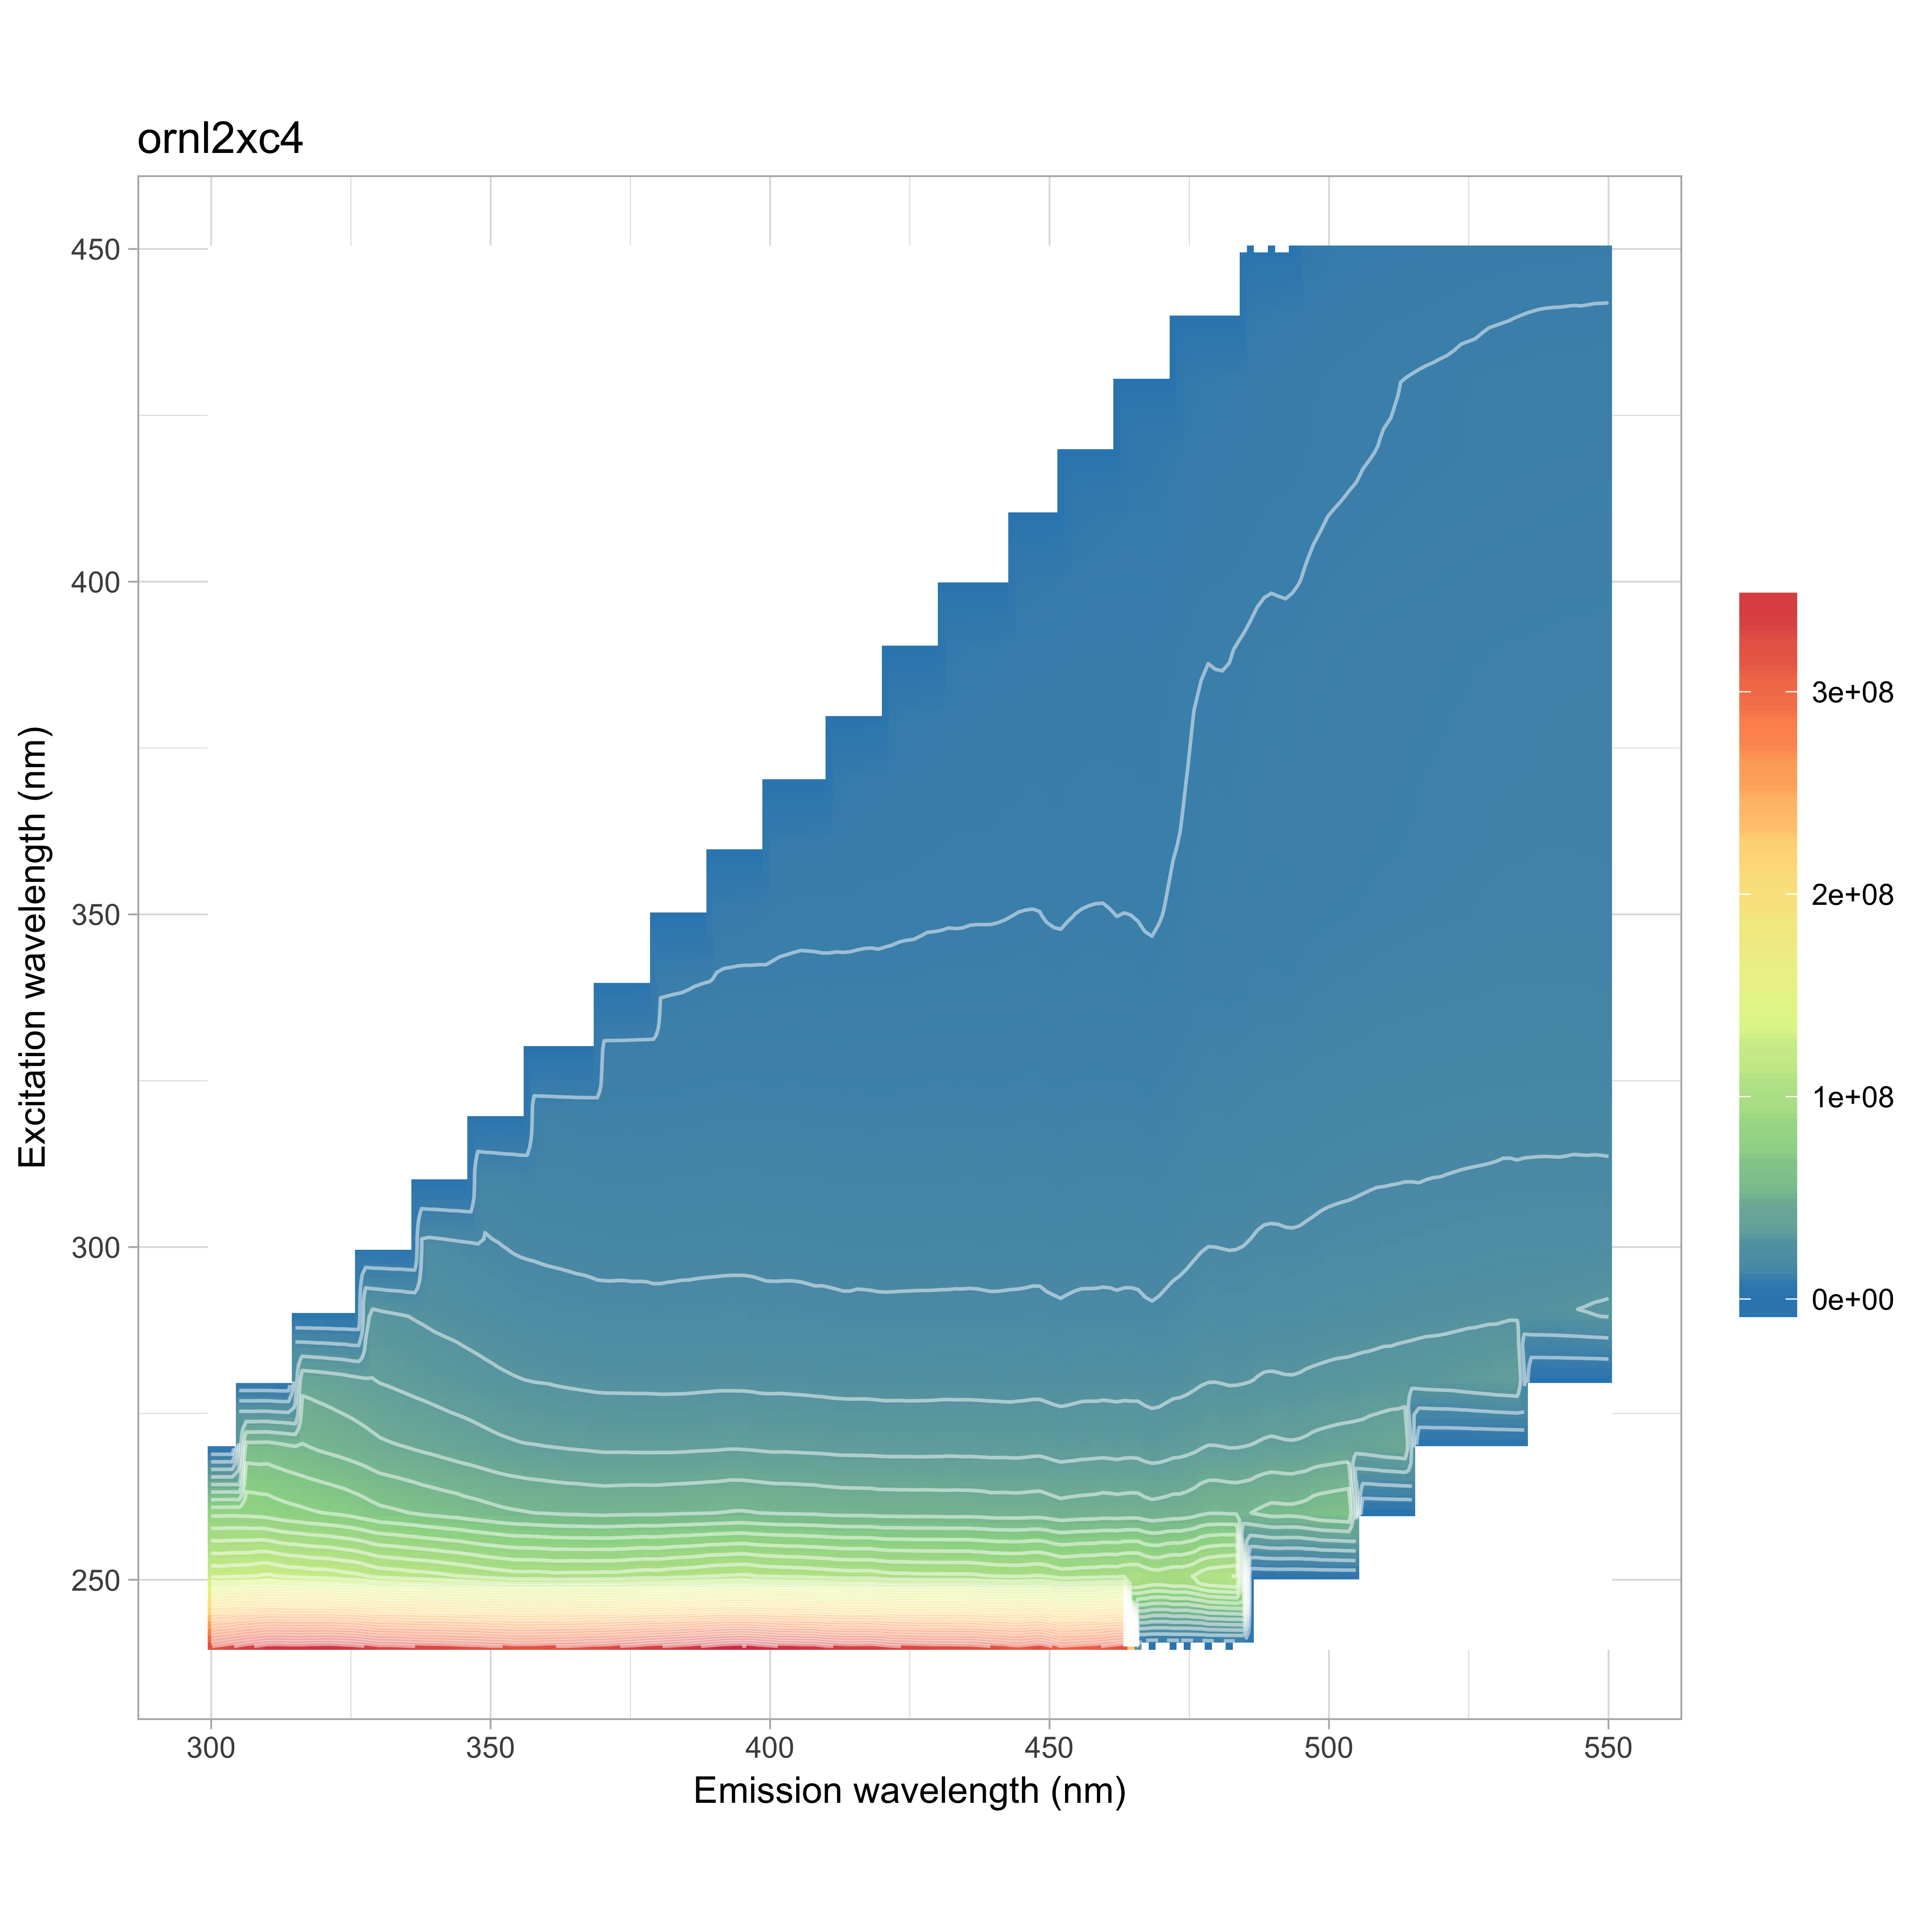

Source data for this figure (header and first rows):
, 240, 250, 260, 270, 280, 290, 300, 310, 320, 330, 340, 350, 360, 370, 380, 390, 400, 410, 420, 430, 440, 450
300, 321706391, 126612668, 78606601, 57959435, 46558283, -1.933, -2.092, -2.139, -2.156, -2.142, -2.103, -2.022, -1.929, -1.895, -1.959, -2.04, -2.108, -2.139, -2.177, -2.208, -2.204, -2.217
302, 326199734, 126093900, 78664771, 57775542, 46222519, 34898120, -2.084, -2.131, -2.148, -2.134, -2.095, -2.014, -1.922, -1.888, -1.951, -2.033, -2.1, -2.131, -2.169, -2.199, -2.196, -2.208
304, 330713868, 126955506, 78848363, 57782728, 46250952, 36829657, -2.076, -2.123, -2.14, -2.127, -2.087, -2.007, -1.915, -1.881, -1.944, -2.025, -2.092, -2.123, -2.161, -2.191, -2.188, -2.2
306, 336862329, 127074392, 78360313, 57590333, 45840426, 37012267, -2.065, -2.111, -2.128, -2.115, -2.075, -1.996, -1.904, -1.87, -1.933, -2.014, -2.08, -2.111, -2.149, -2.179, -2.176, -2.188
308, 340598572, 128153879, 77877367, 57341454, 45396071, 36977161, -2.049, -2.096, -2.113, -2.099, -2.06, -1.981, -1.89, -1.856, -1.919, -1.999, -2.065, -2.095, -2.133, -2.163, -2.16, -2.172
310, 345900686, 129821177, 77117395, 57689156, 44915993, 36674701, -2.034, -2.08, -2.097, -2.083, -2.045, -1.966, -1.876, -1.842, -1.904, -1.984, -2.049, -2.079, -2.117, -2.147, -2.143, -2.155
312, 346413865, 127977311, 75541220, 56640493, 43954926, 35954328, 25708454, -2.034, -2.05, -2.037, -1.999, -1.922, -1.834, -1.801, -1.862, -1.94, -2.004, -2.033, -2.07, -2.099, -2.096, -2.107
314, 345444545, 126334936, 74393424, 55452937, 42863399, 35155157, 27306733, -1.987, -2.003, -1.99, -1.953, -1.878, -1.792, -1.76, -1.82, -1.895, -1.958, -1.987, -2.023, -2.051, -2.048, -2.059
316, 345161331, 126010493, 73533653, 54423429, 42064495, 34373325, 27647834, -1.945, -1.96, -1.947, -1.911, -1.838, -1.754, -1.722, -1.78, -1.855, -1.916, -1.944, -1.979, -2.007, -2.004, -2.015
318, 346480795, 124607241, 72467250, 53221898, 41381035, 33724128, 27371173, -1.905, -1.921, -1.908, -1.873, -1.801, -1.718, -1.688, -1.745, -1.817, -1.877, -1.905, -1.939, -1.966, -1.963, -1.974
320, 347201856, 124585349, 71729166, 52146393, 40587569, 32868676, 27115760, -1.866, -1.881, -1.869, -1.834, -1.764, -1.683, -1.653, -1.709, -1.78, -1.839, -1.866, -1.899, -1.926, -1.923, -1.934
322, 347272428, 123911834, 70807981, 51183795, 39771824, 32013588, 26515859, 16316119, -1.841, -1.829, -1.796, -1.726, -1.647, -1.618, -1.672, -1.742, -1.8, -1.826, -1.859, -1.885, -1.882, -1.893
324, 344880997, 122245831, 69842922, 50142809, 38833480, 31275860, 25820222, 18417483, -1.801, -1.79, -1.757, -1.689, -1.612, -1.583, -1.636, -1.704, -1.761, -1.787, -1.819, -1.844, -1.842, -1.852
326, 343485845, 121441894, 68313341, 49188573, 37613640, 30266013, 25158890, 19133449, -1.755, -1.744, -1.712, -1.646, -1.57, -1.542, -1.594, -1.661, -1.716, -1.741, -1.772, -1.797, -1.794, -1.804
328, 338622448, 119075358, 66636948, 47910360, 36593757, 29233052, 24452700, 19183122, -1.703, -1.692, -1.661, -1.597, -1.523, -1.496, -1.547, -1.611, -1.664, -1.689, -1.719, -1.743, -1.741, -1.75
330, 334141156, 116446371, 64911611, 46348141, 35355828, 28300277, 23478945, 18991009, -1.65, -1.64, -1.609, -1.547, -1.477, -1.45, -1.499, -1.562, -1.613, -1.637, -1.666, -1.69, -1.687, -1.697
332, 334352610, 115777494, 64184677, 45535529, 34715176, 27627570, 22880062, 18703327, 8846098, -1.609, -1.579, -1.519, -1.449, -1.423, -1.471, -1.532, -1.583, -1.606, -1.635, -1.658, -1.656, -1.665
334, 333232674, 115053272, 63377680, 44772410, 33947639, 27019747, 22279979, 18396522, 11811968, -1.579, -1.549, -1.49, -1.421, -1.396, -1.443, -1.503, -1.553, -1.576, -1.604, -1.627, -1.624, -1.633
336, 331540309, 114032592, 62483722, 44094444, 33181286, 26314054, 21776695, 18111235, 12980880, -1.546, -1.518, -1.459, -1.392, -1.367, -1.414, -1.472, -1.521, -1.543, -1.571, -1.593, -1.591, -1.6
338, 329954588, 113543458, 61284911, 43251741, 32521820, 25666590, 21250141, 17755431, 13402777, -1.512, -1.484, -1.427, -1.362, -1.337, -1.382, -1.44, -1.488, -1.509, -1.537, -1.558, -1.556, -1.564
340, 329321970, 112769210, 60560931, 42463284, 31785436, 24977149, 20721400, 17418818, 13657871, -1.478, -1.451, -1.395, -1.331, -1.307, -1.351, -1.408, -1.454, -1.475, -1.502, -1.523, -1.521, -1.529
342, 328983106, 111694552, 59740932, 41503142, 31171255, 24516665, 20292577, 17007832, 13667261, 4104979, -1.422, -1.367, -1.304, -1.281, -1.324, -1.38, -1.425, -1.446, -1.472, -1.493, -1.49, -1.499
344, 327268133, 110486161, 59197009, 40590061, 30640108, 23991230, 19706284, 16631955, 13673695, 7869777, -1.393, -1.339, -1.278, -1.255, -1.297, -1.351, -1.396, -1.417, -1.442, -1.462, -1.46, -1.468
346, 325827140, 109327789, 58062111, 39929457, 29934549, 23395164, 19289276, 16238356, 13534687, 9092304, -1.36, -1.308, -1.248, -1.226, -1.267, -1.32, -1.364, -1.384, -1.409, -1.428, -1.426, -1.434
348, 325305002, 107874921, 57270695, 39064929, 29271197, 22788652, 18750406, 15917290, 13261025, 9645868, -1.325, -1.274, -1.215, -1.194, -1.234, -1.285, -1.328, -1.347, -1.372, -1.391, -1.389, -1.396
350, 322784791, 106531505, 56338159, 38171650, 28535672, 22270250, 18274176, 15505658, 12998115, 9889345, -1.289, -1.239, -1.183, -1.161, -1.201, -1.251, -1.292, -1.311, -1.335, -1.353, -1.351, -1.359
352, 322910774, 105773934, 55396915, 37390500, 27855497, 21820688, 18003398, 15139184, 12718715, 10002112, 1302481, -1.211, -1.155, -1.135, -1.173, -1.222, -1.262, -1.281, -1.304, -1.322, -1.32, -1.328
354, 319356783, 104795641, 54743077, 36830936, 27303090, 21374302, 17535961, 14754642, 12524837, 10045856, 4898607, -1.183, -1.128, -1.108, -1.146, -1.193, -1.233, -1.251, -1.273, -1.291, -1.289, -1.296
356, 319598721, 104399356, 54271740, 36276381, 26882639, 20966728, 17248222, 14473623, 12395356, 10065818, 6325665, -1.16, -1.107, -1.087, -1.124, -1.17, -1.209, -1.227, -1.249, -1.266, -1.265, -1.272
358, 319821262, 104875600, 53699656, 36032486, 26509370, 20810002, 17090870, 14328105, 12289629, 10119085, 6999726, -1.143, -1.09, -1.071, -1.107, -1.153, -1.191, -1.209, -1.231, -1.248, -1.246, -1.253
360, 321625490, 104391429, 53415121, 35641096, 26375288, 20500960, 16912663, 14162738, 12221023, 10049983, 7450655, -1.126, -1.074, -1.055, -1.091, -1.136, -1.174, -1.191, -1.212, -1.229, -1.227, -1.234
362, 322318324, 103642257, 52977824, 35425741, 25991243, 20259829, 16805281, 14196858, 12097672, 10030868, 7707833, -1151979, -1.057, -1.038, -1.073, -1.118, -1.155, -1.172, -1.193, -1.21, -1.208, -1.215
364, 322722249, 104157970, 52584374, 35153160, 25716616, 20091793, 16641494, 14069770, 11982256, 9952405, 7861229, 2855416, -1.04, -1.022, -1.056, -1.1, -1.136, -1.153, -1.174, -1.19, -1.189, -1.195
366, 324265613, 104201223, 52502243, 34973144, 25457131, 19867336, 16523518, 13957092, 11896982, 9960030, 8025751, 4558225, -1.024, -1.006, -1.04, -1.083, -1.119, -1.135, -1.156, -1.172, -1.17, -1.177
368, 326626474, 104146952, 52124339, 34696197, 25242875, 19776047, 16318197, 13782789, 11854548, 9950949, 8118565, 5320109, -1.009, -0.9907, -1.024, -1.067, -1.102, -1.118, -1.138, -1.154, -1.153, -1.159
370, 327270420, 104645789, 51932456, 34302859, 25068221, 19526070, 16235994, 13709985, 11866046, 9967669, 8127699, 5828848, -0.9933, -0.9756, -1.008, -1.05, -1.085, -1.101, -1.121, -1.137, -1.135, -1.141
372, 329135224, 104402057, 52162157, 34286679, 25043599, 19519387, 16199775, 13680550, 11872301, 9987618, 8148307, 6187981, -4609610, -0.9672, -0.9998, -1.042, -1.076, -1.092, -1.111, -1.127, -1.125, -1.131
374, 332542115, 105045757, 52283764, 34314313, 25020488, 19602460, 16183803, 13756426, 11938813, 10019663, 8191123, 6456657, 547029, -0.9589, -0.9912, -1.033, -1.067, -1.082, -1.102, -1.117, -1.116, -1.122
376, 334252556, 105844150, 52506501, 34201917, 24998584, 19492001, 16207023, 13701607, 11920812, 10095639, 8277033, 6642035, 2902778, -0.9495, -0.9815, -1.022, -1.056, -1.072, -1.091, -1.106, -1.105, -1.111
378, 337606165, 106511690, 52477777, 34197471, 25003636, 19502566, 16149014, 13775811, 11901741, 10155725, 8378336, 6821718, 4073254, -0.939, -0.9707, -1.011, -1.044, -1.06, -1.079, -1.094, -1.092, -1.098
380, 339276248, 106026457, 52408922, 34189282, 24880446, 19329952, 16099326, 13704012, 11864188, 10237534, 8474760, 6917300, 4735949, -0.9285, -0.9598, -0.9998, -1.033, -1.048, -1.067, -1.082, -1.08, -1.086
382, 341484572, 107120879, 52823729, 34188247, 24897123, 19474261, 16156725, 13770418, 11933312, 10358707, 8556841, 6962178, 5165888, -6750912, -0.9572, -0.9971, -1.03, -1.045, -1.064, -1.079, -1.077, -1.083
384, 344100193, 107999199, 53088284, 34257796, 24911927, 19538653, 16274644, 13805702, 12003923, 10449288, 8621327, 7007094, 5557872, -1925098, -0.9546, -0.9944, -1.027, -1.042, -1.061, -1.076, -1.074, -1.08
386, 346297807, 108370422, 53237447, 34457639, 24978720, 19537822, 16318353, 13860420, 12071999, 10499746, 8762717, 7120059, 5892623, 1373786, -0.9532, -0.993, -1.026, -1.041, -1.06, -1.074, -1.073, -1.079
388, 349678378, 109579412, 53436539, 34652701, 25143475, 19676313, 16371825, 13892892, 12130429, 10591844, 8962977, 7279241, 6108497, 2999637, -0.953, -0.9928, -1.026, -1.041, -1.059, -1.074, -1.073, -1.079
390, 353116034, 110727100, 53749301, 34721717, 25242360, 19739763, 16408294, 13985687, 12215956, 10648462, 9125178, 7483172, 6265864, 3961343, -0.9528, -0.9926, -1.025, -1.04, -1.059, -1.074, -1.072, -1.078
392, 356155187, 111069740, 54047879, 35036315, 25302507, 19797047, 16481907, 14014580, 12243670, 10678643, 9280587, 7574995, 6369423, 4548637, -6067056, -0.9927, -1.025, -1.041, -1.059, -1.074, -1.073, -1.078
394, 357287772, 111606816, 54472170, 35048883, 25292859, 19810674, 16504307, 14065283, 12246411, 10716633, 9316433, 7673767, 6350935, 4903444, -4256644, -0.9929, -1.026, -1.041, -1.059, -1.074, -1.073, -1.079
396, 358251527, 111901821, 54328757, 34915096, 25267298, 19767748, 16519989, 14033171, 12243028, 10712942, 9343115, 7737799, 6330834, 5211166, -423682, -0.992, -1.025, -1.04, -1.059, -1.073, -1.072, -1.078
398, 354072703, 110203687, 53765606, 34645770, 24984215, 19616169, 16354816, 13953597, 12178807, 10668760, 9303170, 7861390, 6433858, 5430505, 1720025, -0.9902, -1.023, -1.038, -1.057, -1.071, -1.07, -1.076
400, 351666657, 109591385, 53430183, 34285795, 24933962, 19407360, 16296287, 13869055, 12155439, 10678170, 9300167, 8071245, 6633929, 5659748, 3009253, -0.9883, -1.021, -1.036, -1.055, -1.069, -1.068, -1.074
402, 347944188, 109164228, 53090596, 34357893, 24971727, 19417871, 16310582, 13927187, 12157526, 10728226, 9389742, 8244200, 6841375, 5830924, 3877097, -4418558, -1.02, -1.035, -1.053, -1.068, -1.067, -1.073
404, 347905537, 108701771, 53049411, 34263692, 24865213, 19451965, 16300683, 13833857, 12197429, 10715379, 9414407, 8314341, 7002500, 5865452, 4403639, -4410195, -1.019, -1.034, -1.052, -1.067, -1.065, -1.071
406, 346140653, 108517139, 52821317, 34078804, 24767667, 19383366, 16229124, 13857168, 12125302, 10662506, 9467923, 8359851, 7085958, 5876263, 4758922, -730536, -1.017, -1.032, -1.051, -1.066, -1.064, -1.07
408, 346143456, 107564586, 52728949, 33973628, 24588498, 19202604, 16067849, 13787039, 12092030, 10680174, 9417303, 8355086, 7212250, 5952666, 5000111, 1373061, -1.016, -1.031, -1.05, -1.064, -1.063, -1.069
410, 341373755, 107083101, 52166133, 33838202, 24481308, 19229655, 15999538, 13699878, 12044389, 10629194, 9387383, 8307927, 7394586, 6091680, 5178893, 2554887, -1.015, -1.03, -1.048, -1.063, -1.061, -1.067
412, 339420844, 106337656, 51887594, 33501828, 24329679, 19049124, 15910395, 13637453, 11997435, 10589324, 9440839, 8314235, 7532865, 6247709, 5330167, 3316861, -3638519, -1.03, -1.048, -1.063, -1.061, -1.067
414, 337377099, 105786980, 51668578, 33434224, 24236514, 18894880, 15880068, 13614083, 11984438, 10571320, 9426174, 8332718, 7610885, 6383511, 5401141, 3834675, -4529965, -1.029, -1.048, -1.063, -1.061, -1.067
416, 337925140, 105818285, 51692440, 33399117, 24296517, 19066706, 15927485, 13614678, 12000377, 10610620, 9444816, 8421229, 7689548, 6530241, 5434018, 4237877, -1154928, -1.031, -1.05, -1.065, -1.063, -1.069
418, 338609777, 105963121, 51561368, 33370329, 24221942, 18988647, 15882284, 13614540, 11952310, 10615614, 9454198, 8439005, 7731207, 6718323, 5484176, 4473168, 763460, -1.036, -1.055, -1.069, -1.068, -1.074
... 66 more rows
